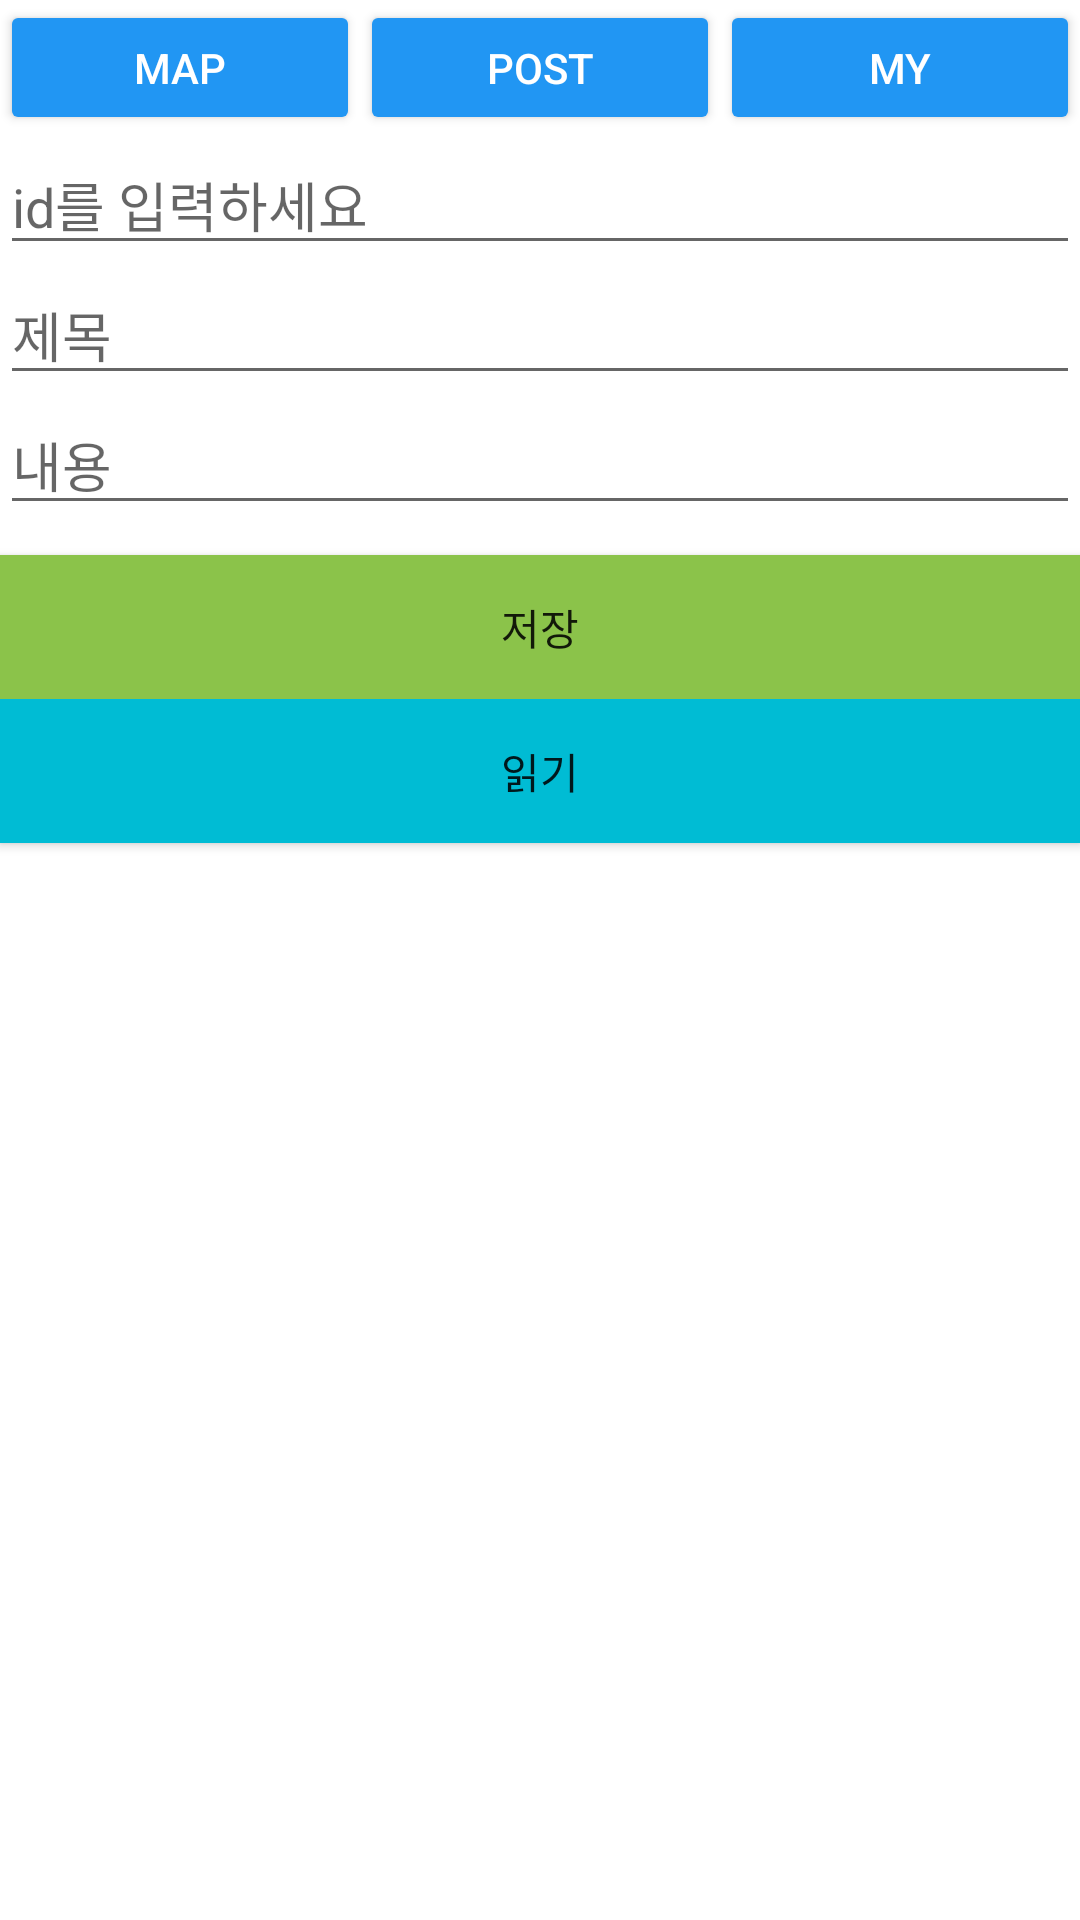

Here is an Android app screen rendered from its layout file. Give the layout XML and the strings, colors and styles it references.
<!-- AndroidManifest.xml: application theme Theme.Dusidukki -->
<!-- res/layout/activity_main.xml -->
<?xml version="1.0" encoding="utf-8"?>
<LinearLayout xmlns:android="http://schemas.android.com/apk/res/android"
    xmlns:app="http://schemas.android.com/apk/res-auto"
    android:layout_width="match_parent"
    android:layout_height="match_parent"
    android:orientation="vertical">

    <LinearLayout
        android:layout_width="match_parent"
        android:layout_height="90dp"
        android:layout_weight="1"
        android:background="#FFFFFF"
        android:orientation="horizontal">

        <Button
            android:id="@+id/btnMAP"
            android:layout_width="wrap_content"
            android:layout_height="wrap_content"
            android:layout_weight="1"
            android:text="Map"
            android:textColor="#FFFFFF"
            app:backgroundTint="#2196F3" />

        <Button
            android:id="@+id/btnPOST"
            android:layout_width="wrap_content"
            android:layout_height="wrap_content"
            android:layout_weight="1"
            android:text="Post"
            android:textColor="#FFFFFF"
            app:backgroundTint="#2196F3" />

        <Button
            android:id="@+id/btnMY"
            android:layout_width="wrap_content"
            android:layout_height="wrap_content"
            android:layout_weight="1"
            android:text="My"
            android:textColor="#FFFFFF"
            app:backgroundTint="#2196F3" />


    </LinearLayout>

    <LinearLayout
        android:layout_width="match_parent"
        android:layout_height="match_parent"
        android:layout_weight="1"
        android:orientation="vertical">
        <EditText
            android:id="@+id/et_user_id2"
            android:layout_width="match_parent"
            android:layout_height="wrap_content"
            android:layout_margin="0dp"
            android:hint="id를 입력하세요" />

        <EditText
            android:id="@+id/et_user_name"
            android:layout_width="match_parent"
            android:layout_height="wrap_content"
            android:layout_margin="0dp"
            android:hint="제목" />

        <EditText
            android:id="@+id/et_user_email"
            android:layout_width="match_parent"
            android:layout_height="wrap_content"
            android:layout_margin="0dp"
            android:hint="내용" />

        <Button
            android:id="@+id/btn_save"
            android:layout_width="match_parent"
            android:layout_height="wrap_content"
            android:layout_marginTop="10dp"
            android:background="#8BC34A"
            android:text="저장" />

        <Button
            android:id="@+id/btn_read"
            android:layout_width="match_parent"
            android:layout_height="wrap_content"
            android:layout_marginTop="0dp"
            android:background="#00BCD4"
            android:text="읽기" />


        <ListView
            android:id="@+id/listView"
            android:layout_width="match_parent"
            android:layout_height="wrap_content"
            android:background="#FFEB3B"></ListView>


    </LinearLayout>


</LinearLayout>
<!-- resources referenced by this layout -->
<resources>
  <style name="Theme.Dusidukki" parent="Theme.MaterialComponents.DayNight.DarkActionBar">
          
          <item name="colorPrimary">@color/purple_500</item>
          <item name="colorPrimaryVariant">@color/purple_700</item>
          <item name="colorOnPrimary">@color/dusi</item>
          
          <item name="colorSecondary">@color/teal_200</item>
          <item name="colorSecondaryVariant">@color/teal_700</item>
          <item name="colorOnSecondary">@color/black</item>
          
          <item name="android:statusBarColor" tools:targetApi="l">?attr/colorPrimaryVariant</item>
          
      </style>
  <color name="purple_500">#FF6200EE</color>
  <color name="purple_700">#FF3700B3</color>
  <color name="dusi">#2196F3</color>
  <color name="teal_200">#FF03DAC5</color>
  <color name="teal_700">#FF018786</color>
  <color name="black">#FF000000</color>
</resources>
